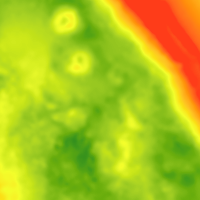

The data file committed next to this chart (first rows):
filename, width, height, class, xmin, ymin, xmax, ymax
00106.png, 200, 200, mound, 48, 4, 87, 38
00106.png, 200, 200, mound, 63, 48, 97, 80
00106.png, 200, 200, mound, 103, 65, 133, 89
